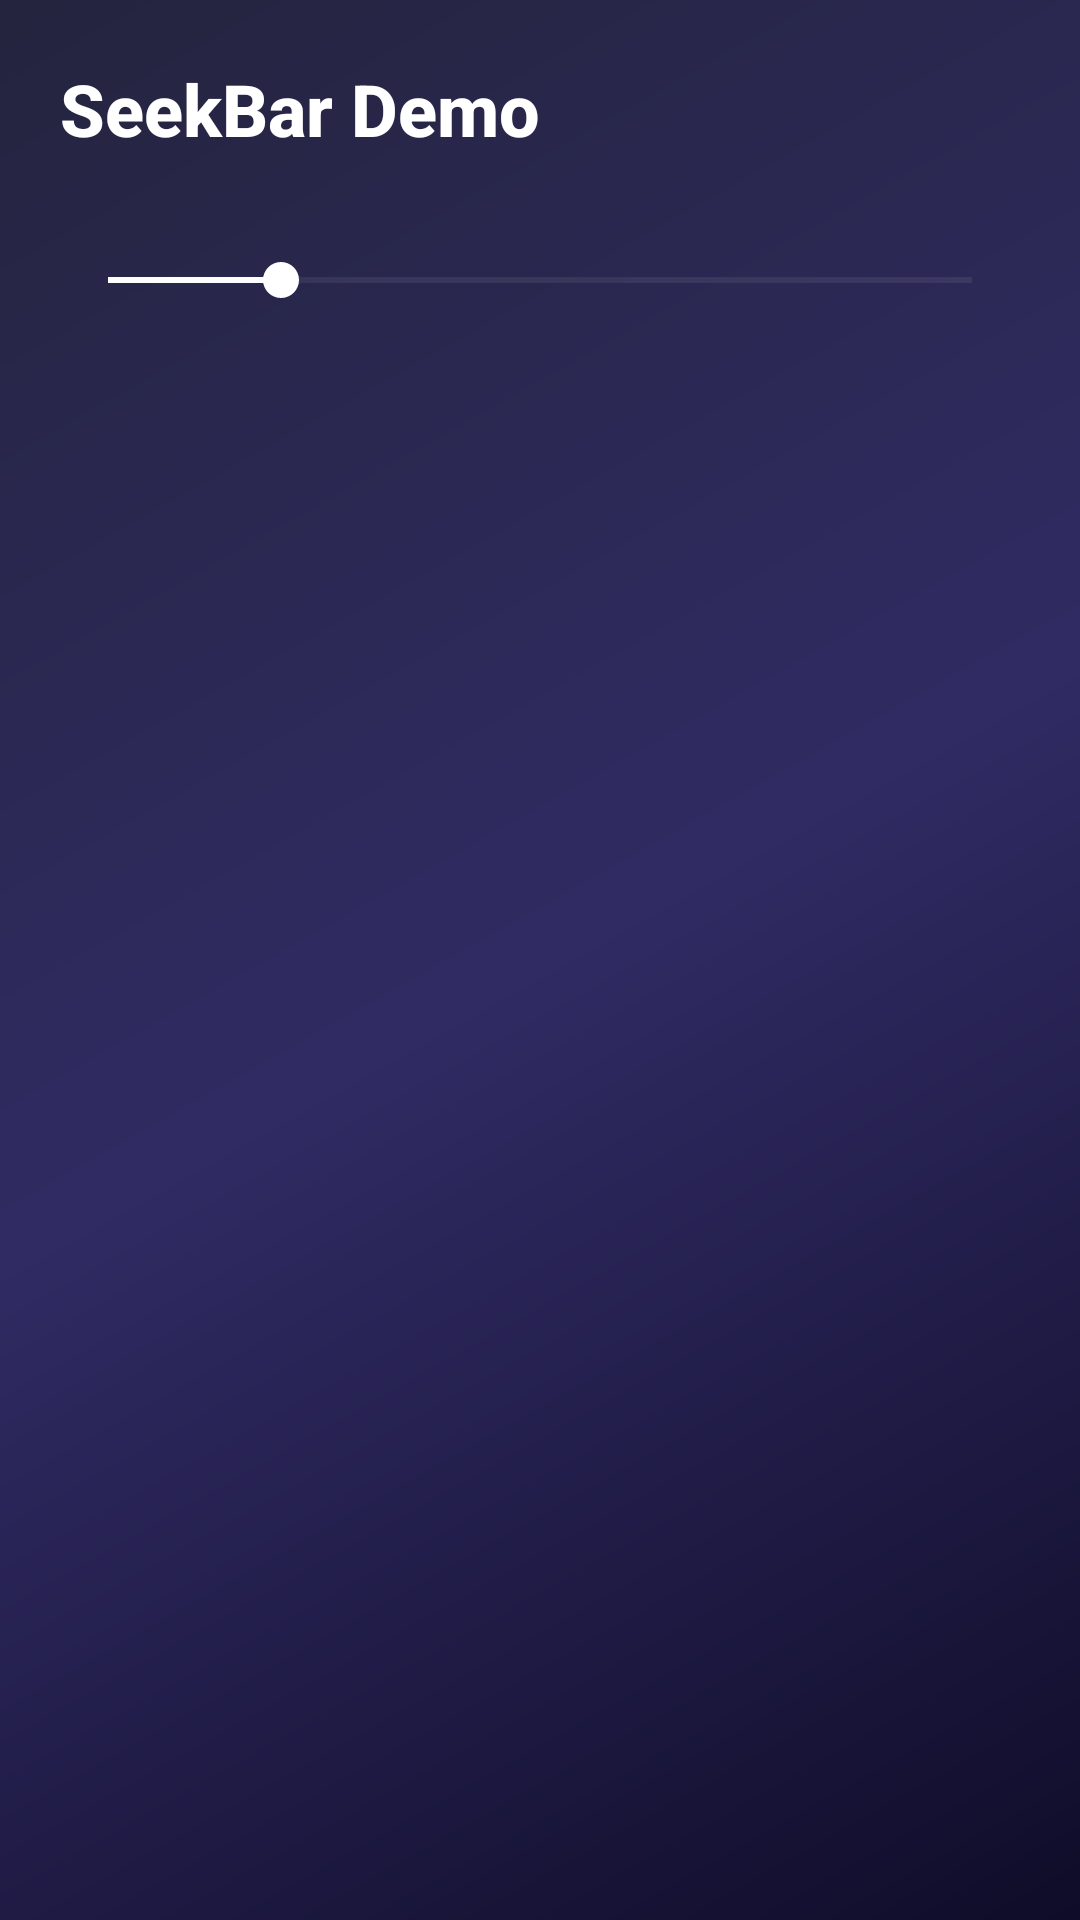

This screen was rendered from an Android layout file. Write that file and the resources it references.
<!-- AndroidManifest.xml: application theme Theme.Assignment1_AndroidViews -->
<!-- res/layout/activity_seek_bar.xml -->
<?xml version="1.0" encoding="utf-8"?>
<LinearLayout xmlns:android="http://schemas.android.com/apk/res/android"
    xmlns:app="http://schemas.android.com/apk/res-auto"
    android:layout_width="match_parent"
    android:layout_height="match_parent"
    android:background="@drawable/main_background_gradient"
    android:orientation="vertical"
    android:padding="20dp">

    <TextView
        android:layout_width="match_parent"
        android:layout_height="wrap_content"
        android:text="@string/title_seekbar"
        android:textSize="24sp"
        android:textStyle="bold"
        android:textColor="@color/white"
        android:layout_marginBottom="32dp"
        android:fontFamily="sans-serif-medium" />

    <SeekBar
        android:id="@+id/seekBar"
        android:layout_width="match_parent"
        android:layout_height="wrap_content"
        android:max="100"
        android:progress="20"
        android:thumbTint="@color/white"
        android:progressTint="@color/white"
        android:progressBackgroundTint="#44FFFFFF" />

    <TextView
        android:id="@+id/txtSeekBarValue"
        android:layout_width="wrap_content"
        android:layout_height="wrap_content"
        android:layout_marginTop="24dp"
        android:textColor="@color/white"
        android:textSize="20sp" />

</LinearLayout>
<!-- resources referenced by this layout -->
<resources>
  <color name="white">#FFFFFFFF</color>
  <!-- drawable main_background_gradient (drawable) -->
  <?xml version="1.0" encoding="utf-8"?>
  <shape xmlns:android="http://schemas.android.com/apk/res/android"
      android:shape="rectangle">
      <gradient
          android:angle="135"
          android:startColor="@color/main_gradient_start"
          android:centerColor="@color/main_gradient_center"
          android:endColor="@color/main_gradient_end"
          android:type="linear" />
  </shape>
  <string name="title_seekbar">SeekBar Demo</string>
  <style name="Theme.Assignment1_AndroidViews" parent="Theme.MaterialComponents.DayNight.NoActionBar">
          
          <item name="colorPrimary">@color/colorPrimary</item>
          <item name="colorPrimaryVariant">@color/colorPrimaryVariant</item>
          <item name="colorOnPrimary">@color/white</item>
          
          <item name="colorSecondary">@color/colorSecondary</item>
          <item name="colorSecondaryVariant">@color/colorSecondary</item>
          <item name="colorOnSecondary">@color/black</item>
          
          <item name="android:statusBarColor">?attr/colorPrimaryVariant</item>
          
      </style>
  <color name="main_gradient_start">#0F0C29</color>
  <color name="main_gradient_center">#302B63</color>
  <color name="main_gradient_end">#24243E</color>
  <color name="colorPrimary">#6E00FF</color>
  <color name="colorPrimaryVariant">#4500A0</color>
  <color name="colorSecondary">#00F5D4</color>
  <color name="black">#FF000000</color>
</resources>
